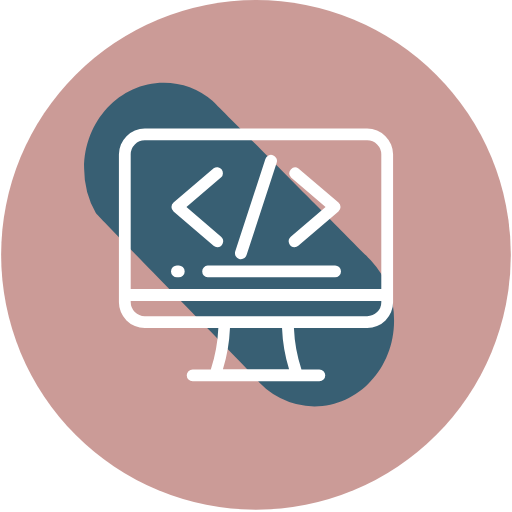
t = 0.00 s
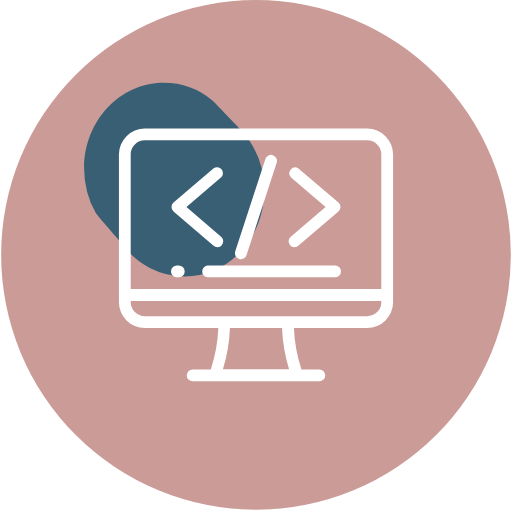
t = 0.50 s
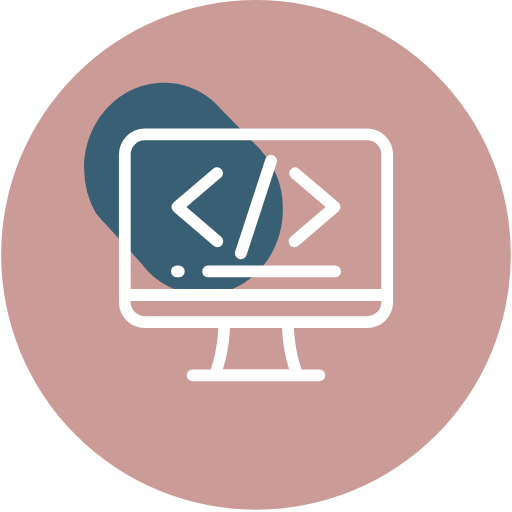
t = 1.00 s
t = 1.50 s: frame unchanged from t = 0.00 s, image omitted
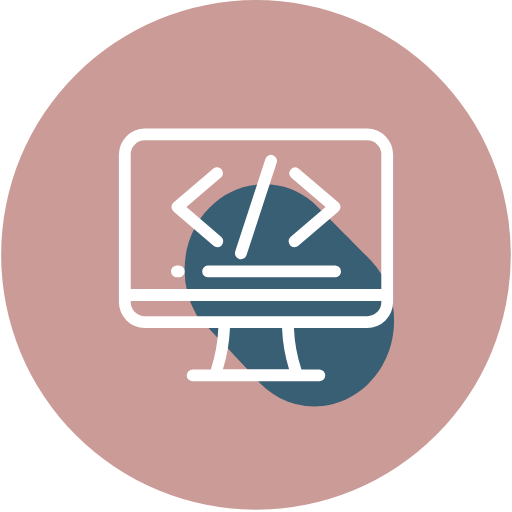
t = 2.00 s
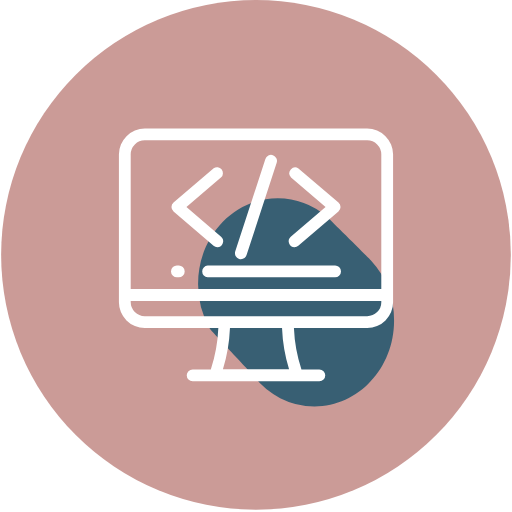
t = 2.50 s

The animated SVG that drew these frames (rendered in a browser with its animation timeline set to each time). Animation: 1 SMIL element (animate=1); one cycle of 3.00 s, repeats indefinitely.

<svg id="Слой_1" data-name="Слой 1" xmlns="http://www.w3.org/2000/svg" viewBox="0 0 136.01 136.01">
    <defs>
        <style>.cls-1{fill:#cb9b97;}.cls-2{fill:#385f73;}.cls-3{fill:#fff;}</style>
    </defs>

    <title>Безымянный-2</title>

    <circle class="cls-1" cx="68" cy="67.7" r="67.7"/>

    <path class="cls-2" d="M22.35,44.74a24,24,0,0,0,3.14,11.94c.25.45,41.46,42.61,41.78,43A20.53,20.53,0,0,0,83.54,108c11.67,0,21.14-10.2,21.14-22.77a23.63,23.63,0,0,0-6.19-16.1c-.27-.29-41.65-42-42.06-42.34A20.11,20.11,0,0,0,43.49,22C31.82,22,22.35,32.17,22.35,44.74Z">
        <animate dur="3s" repeatCount="indefinite" attributeName="d" 
	        values="M22.35,44.74a24,24,0,0,0,3.14,11.94c.25.45,41.46,42.61,41.78,43A20.53,20.53,0,0,0,83.54,108c11.67,0,21.14-10.2,21.14-22.77a23.63,23.63,0,0,0-6.19-16.1c-.27-.29-41.65-42-42.06-42.34A20.11,20.11,0,0,0,43.49,22C31.82,22,22.35,32.17,22.35,44.74Z;
                    M22.35,44.74a24,24,0,0,0,3.14,11.94c.25.45,33.47,34.63,33.79,35A20.53,20.53,0,0,0,75.55,100c11.68,0,21.14-10.19,21.14-22.77A23.57,23.57,0,0,0,90.5,61.1c-.27-.3-33.66-34-34.07-34.36A20.11,20.11,0,0,0,43.49,22C31.82,22,22.35,32.17,22.35,44.74Z;
                    M22.35,44.74a24,24,0,0,0,3.14,11.94c.25.45,25.65,26.81,26,27.23a20.55,20.55,0,0,0,16.28,8.23c11.67,0,21.13-10.19,21.13-22.76a23.58,23.58,0,0,0-6.19-16.1c-.27-.29-25.84-26.2-26.25-26.54A20.11,20.11,0,0,0,43.49,22C31.82,22,22.35,32.17,22.35,44.74Z;
                    M22.35,44.74a24,24,0,0,0,3.14,11.94c.25.45,15.21,16.37,15.53,16.79A20.56,20.56,0,0,0,57.3,81.71c11.67,0,21.14-10.2,21.14-22.77a23.59,23.59,0,0,0-6.2-16.1c-.27-.29-15.4-15.76-15.81-16.1A20.11,20.11,0,0,0,43.49,22C31.82,22,22.35,32.17,22.35,44.74Z;
                    M22.35,44.74a24,24,0,0,0,3.14,11.94c.25.45,5.3,6.46,5.63,6.88A20.53,20.53,0,0,0,47.39,71.8C59.06,71.8,68.53,61.6,68.53,49a23.63,23.63,0,0,0-6.19-16.1c-.27-.29-5.5-5.85-5.91-6.19A20.11,20.11,0,0,0,43.49,22C31.82,22,22.35,32.17,22.35,44.74Z;
                    M22.35,44.74a24,24,0,0,0,3.14,11.94c.25.45,1.22,2.37,1.54,2.79A20.53,20.53,0,0,0,43.3,67.71c11.67,0,21.14-10.2,21.14-22.77a23.63,23.63,0,0,0-6.19-16.1c-.27-.29-1.41-1.76-1.82-2.1A20.11,20.11,0,0,0,43.49,22C31.82,22,22.35,32.17,22.35,44.74Z;
                    
                    M22.35,44.74a24,24,0,0,0,3.14,11.94c.25.45,1.22,2.37,1.54,2.79A20.53,20.53,0,0,0,43.3,67.71c11.67,0,21.14-10.2,21.14-22.77a23.63,23.63,0,0,0-6.19-16.1c-.27-.29-1.41-1.76-1.82-2.1A20.11,20.11,0,0,0,43.49,22C31.82,22,22.35,32.17,22.35,44.74Z;
                    M22.35,44.74a24,24,0,0,0,3.14,11.94c.25.45,5.3,6.46,5.63,6.88A20.53,20.53,0,0,0,47.39,71.8C59.06,71.8,68.53,61.6,68.53,49a23.63,23.63,0,0,0-6.19-16.1c-.27-.29-5.5-5.85-5.91-6.19A20.11,20.11,0,0,0,43.49,22C31.82,22,22.35,32.17,22.35,44.74Z;
                    M22.35,44.74a24,24,0,0,0,3.14,11.94c.25.45,15.21,16.37,15.53,16.79A20.56,20.56,0,0,0,57.3,81.71c11.67,0,21.14-10.2,21.14-22.77a23.59,23.59,0,0,0-6.2-16.1c-.27-.29-15.4-15.76-15.81-16.1A20.11,20.11,0,0,0,43.49,22C31.82,22,22.35,32.17,22.35,44.74Z;
                    M22.35,44.74a24,24,0,0,0,3.14,11.94c.25.45,25.65,26.81,26,27.23a20.55,20.55,0,0,0,16.28,8.23c11.67,0,21.13-10.19,21.13-22.76a23.58,23.58,0,0,0-6.19-16.1c-.27-.29-25.84-26.2-26.25-26.54A20.11,20.11,0,0,0,43.49,22C31.82,22,22.35,32.17,22.35,44.74Z;
                    M22.35,44.74a24,24,0,0,0,3.14,11.94c.25.45,33.47,34.63,33.79,35A20.53,20.53,0,0,0,75.55,100c11.68,0,21.14-10.19,21.14-22.77A23.57,23.57,0,0,0,90.5,61.1c-.27-.3-33.66-34-34.07-34.36A20.11,20.11,0,0,0,43.49,22C31.82,22,22.35,32.17,22.35,44.74Z;
                    M22.35,44.74a24,24,0,0,0,3.14,11.94c.25.45,41.46,42.61,41.78,43A20.53,20.53,0,0,0,83.54,108c11.67,0,21.14-10.2,21.14-22.77a23.63,23.63,0,0,0-6.19-16.1c-.27-.29-41.65-42-42.06-42.34A20.11,20.11,0,0,0,43.49,22C31.82,22,22.35,32.17,22.35,44.74Z;                  
            
                    M22.35,44.74a24,24,0,0,0,3.14,11.94c.25.45,41.46,42.61,41.78,43A20.53,20.53,0,0,0,83.54,108c11.67,0,21.14-10.2,21.14-22.77a23.63,23.63,0,0,0-6.19-16.1c-.27-.29-41.65-42-42.06-42.34A20.11,20.11,0,0,0,43.49,22C31.82,22,22.35,32.17,22.35,44.74Z;
                    M33.37,55.76A24.06,24.06,0,0,0,36.5,67.7c.26.44,30.45,31.59,30.77,32A20.53,20.53,0,0,0,83.54,108c11.67,0,21.14-10.2,21.14-22.77a23.63,23.63,0,0,0-6.19-16.1c-.27-.29-30.64-31-31-31.32A20.11,20.11,0,0,0,54.51,33C42.83,33,33.37,43.19,33.37,55.76Z;
                    M39.49,62.34a23.94,23.94,0,0,0,3.13,11.93c.26.45,24.33,25,24.65,25.44A20.53,20.53,0,0,0,83.54,108c11.67,0,21.14-10.2,21.14-22.77a23.63,23.63,0,0,0-6.19-16.1C98.22,68.79,74,44.67,73.57,44.34a20.11,20.11,0,0,0-12.95-4.77C49,39.57,39.49,49.76,39.49,62.34Z;
                    M46.65,69.2a23.91,23.91,0,0,0,3.13,11.93C50,81.58,67,99.29,67.27,99.71A20.53,20.53,0,0,0,83.54,108c11.67,0,21.14-10.2,21.14-22.77a23.63,23.63,0,0,0-6.19-16.1c-.27-.29-17.36-17.55-17.76-17.88a20.11,20.11,0,0,0-12.94-4.77C56.11,46.43,46.65,56.63,46.65,69.2Z;
                    M53.81,76.66a24,24,0,0,0,3.13,11.93c.26.45,10,10.7,10.33,11.12A20.53,20.53,0,0,0,83.54,108c11.67,0,21.14-10.2,21.14-22.77a23.63,23.63,0,0,0-6.19-16.1c-.27-.29-10.2-10.09-10.6-10.42A20.11,20.11,0,0,0,75,53.89C63.27,53.89,53.81,64.09,53.81,76.66Z;
                    M60.28,83.13a23.94,23.94,0,0,0,3.13,11.93c.25.45,3.54,4.23,3.86,4.65A20.53,20.53,0,0,0,83.54,108c11.67,0,21.14-10.2,21.14-22.77a23.63,23.63,0,0,0-6.19-16.1c-.27-.29-3.73-3.62-4.13-4a20.16,20.16,0,0,0-13-4.76C69.74,60.36,60.28,70.55,60.28,83.13Z;

                    M60.28,83.13a23.94,23.94,0,0,0,3.13,11.93c.25.45,3.54,4.23,3.86,4.65A20.53,20.53,0,0,0,83.54,108c11.67,0,21.14-10.2,21.14-22.77a23.63,23.63,0,0,0-6.19-16.1c-.27-.29-3.73-3.62-4.13-4a20.16,20.16,0,0,0-13-4.76C69.74,60.36,60.28,70.55,60.28,83.13Z;
                    M53.81,76.66a24,24,0,0,0,3.13,11.93c.26.45,10,10.7,10.33,11.12A20.53,20.53,0,0,0,83.54,108c11.67,0,21.14-10.2,21.14-22.77a23.63,23.63,0,0,0-6.19-16.1c-.27-.29-10.2-10.09-10.6-10.42A20.11,20.11,0,0,0,75,53.89C63.27,53.89,53.81,64.09,53.81,76.66Z;
                    M46.65,69.2a23.91,23.91,0,0,0,3.13,11.93C50,81.58,67,99.29,67.27,99.71A20.53,20.53,0,0,0,83.54,108c11.67,0,21.14-10.2,21.14-22.77a23.63,23.63,0,0,0-6.19-16.1c-.27-.29-17.36-17.55-17.76-17.88a20.11,20.11,0,0,0-12.94-4.77C56.11,46.43,46.65,56.63,46.65,69.2Z;
                    M39.49,62.34a23.94,23.94,0,0,0,3.13,11.93c.26.45,24.33,25,24.65,25.44A20.53,20.53,0,0,0,83.54,108c11.67,0,21.14-10.2,21.14-22.77a23.63,23.63,0,0,0-6.19-16.1C98.22,68.79,74,44.67,73.57,44.34a20.11,20.11,0,0,0-12.95-4.77C49,39.57,39.49,49.76,39.49,62.34Z;
                    M33.37,55.76A24.06,24.06,0,0,0,36.5,67.7c.26.44,30.45,31.59,30.77,32A20.53,20.53,0,0,0,83.54,108c11.67,0,21.14-10.2,21.14-22.77a23.63,23.63,0,0,0-6.19-16.1c-.27-.29-30.64-31-31-31.32A20.11,20.11,0,0,0,54.51,33C42.83,33,33.37,43.19,33.37,55.76Z;
                    M22.35,44.74a24,24,0,0,0,3.14,11.94c.25.45,41.46,42.61,41.78,43A20.53,20.53,0,0,0,83.54,108c11.67,0,21.14-10.2,21.14-22.77a23.63,23.63,0,0,0-6.19-16.1c-.27-.29-41.65-42-42.06-42.34A20.11,20.11,0,0,0,43.49,22C31.82,22,22.35,32.17,22.35,44.74Z
            ">
        </animate>
    </path>
    
    <path class="cls-3" d="M97.54,34.16H38.46A6.88,6.88,0,0,0,31.59,41V80.26a6.88,6.88,0,0,0,6.87,6.88H58a40.46,40.46,0,0,1-2,11H51.17a1.57,1.57,0,0,0,0,3.14H84.84a1.57,1.57,0,0,0,0-3.14H80.08a40.08,40.08,0,0,1-2-11H97.54a6.89,6.89,0,0,0,6.88-6.88V41A6.88,6.88,0,0,0,97.54,34.16ZM34.72,41a3.75,3.75,0,0,1,3.74-3.74H97.54A3.75,3.75,0,0,1,101.29,41V76.8H34.72ZM59.22,98.1a44,44,0,0,0,1.87-11H74.92a43.52,43.52,0,0,0,1.87,11Zm42.07-17.84h0A3.75,3.75,0,0,1,97.54,84H38.46a3.75,3.75,0,0,1-3.74-3.75v-.32h66.57Z"/>
    <path class="cls-3" d="M88.89,70.54H55.16a1.57,1.57,0,0,0,0,3.13H88.89a1.57,1.57,0,1,0,0-3.13Z"/>
    <path class="cls-3" d="M47.37,70.54h-.25a1.57,1.57,0,1,0,0,3.13h.25a1.57,1.57,0,1,0,0-3.13Z"/>
    <path class="cls-3" d="M77.24,47.11,86.48,55,77.24,62.9a1.57,1.57,0,0,0,1,2.76,1.52,1.52,0,0,0,1-.38L89.91,56.2a1.56,1.56,0,0,0,0-2.38L79.28,44.73a1.57,1.57,0,0,0-2,2.38Z"/>
    <path class="cls-3" d="M46.1,56.2l10.63,9.08a1.5,1.5,0,0,0,1,.38,1.57,1.57,0,0,0,1-2.76L49.53,55l9.23-7.9a1.56,1.56,0,0,0-2-2.38L46.1,53.82a1.56,1.56,0,0,0,0,2.38Z"/>
    <path class="cls-3" d="M63.52,68.77a1.73,1.73,0,0,0,.49.08,1.58,1.58,0,0,0,1.49-1.09l8-24.54a1.57,1.57,0,0,0-3-1l-8,24.54A1.57,1.57,0,0,0,63.52,68.77Z"/>
</svg>